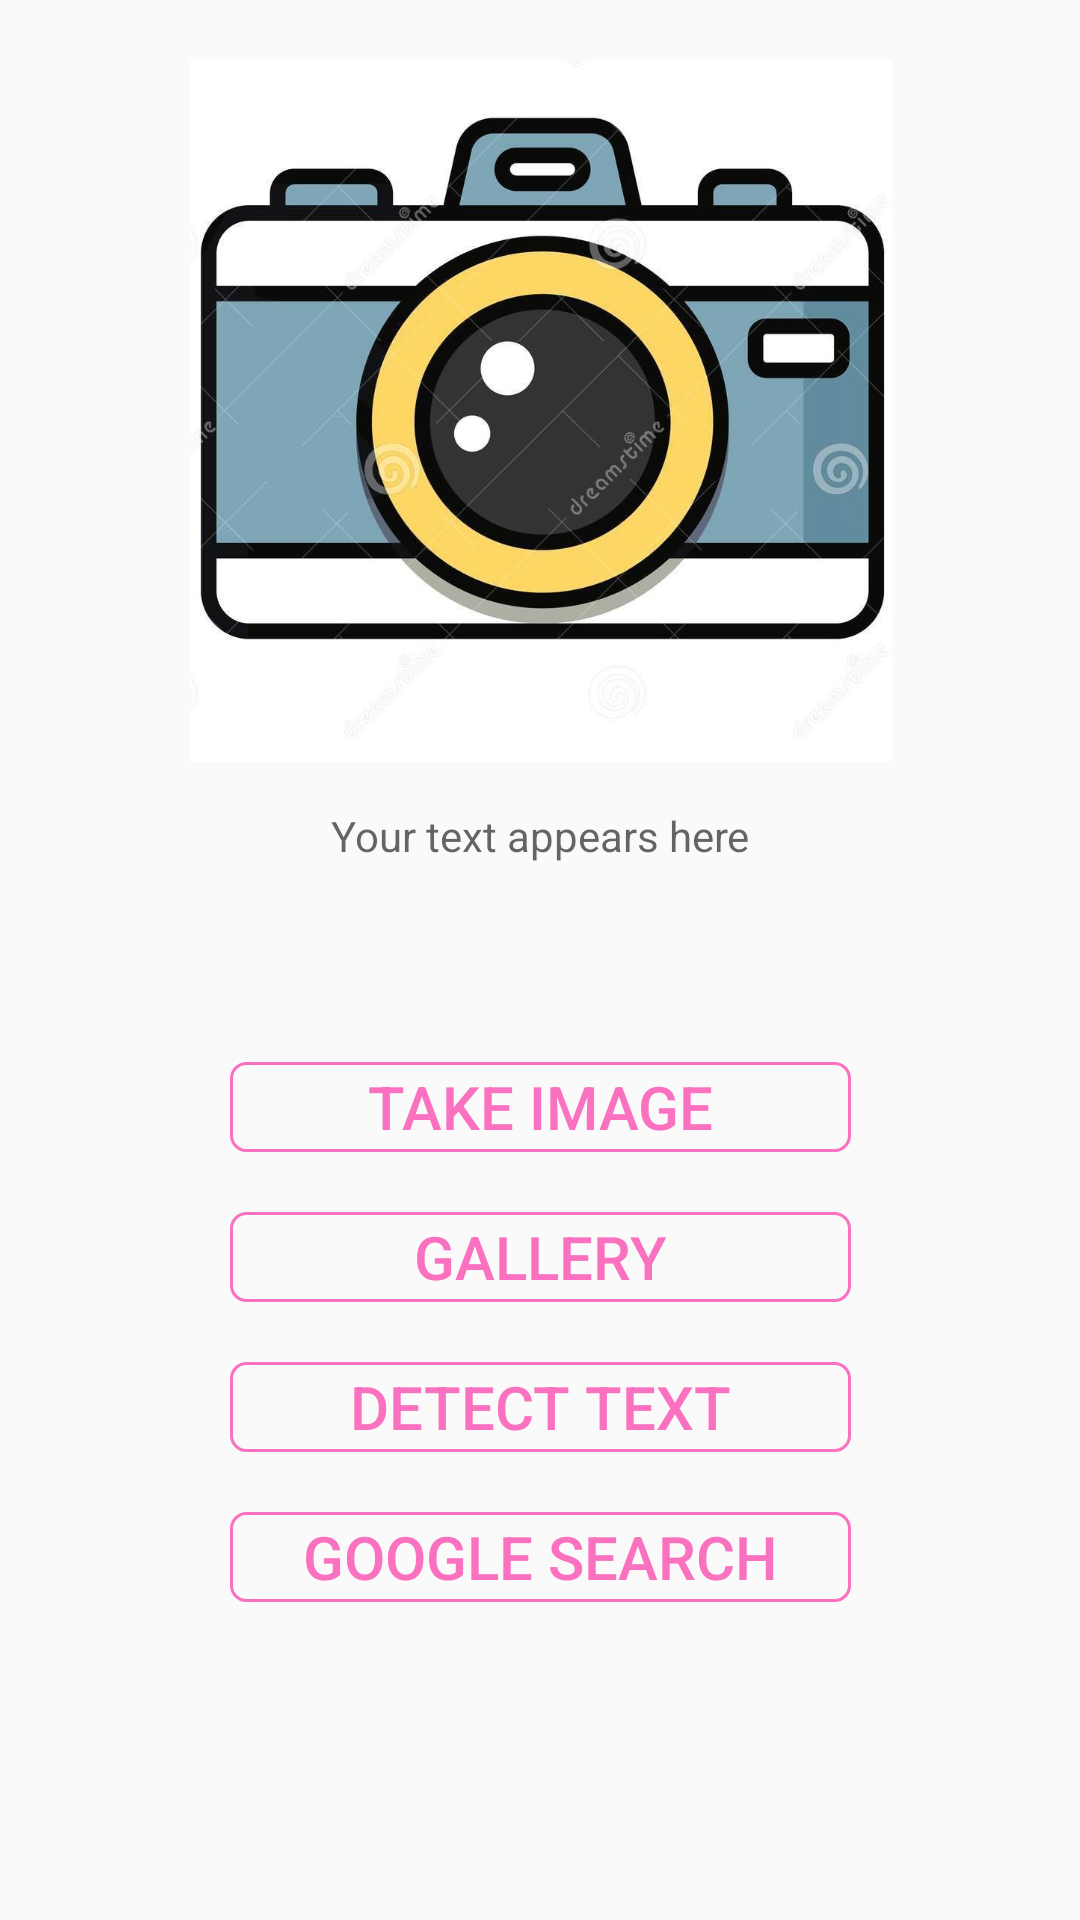

Layout XML and referenced resources for this Android screen:
<!-- AndroidManifest.xml: application theme AppTheme -->
<!-- res/layout/activity_text_detection.xml -->
<?xml version="1.0" encoding="utf-8"?>
<androidx.constraintlayout.widget.ConstraintLayout
    xmlns:android="http://schemas.android.com/apk/res/android"
    xmlns:app="http://schemas.android.com/apk/res-auto"
    xmlns:tools="http://schemas.android.com/tools"
    android:layout_width="match_parent"
    android:layout_height="match_parent"
    tools:context=".TextDetection">

    <ImageView
        android:id="@+id/imageView"
        android:layout_width="291dp"
        android:layout_height="234dp"
        android:layout_marginTop="20dp"
        android:src="@drawable/img10"
        app:layout_constraintBottom_toTopOf="@id/scrollView"
        app:layout_constraintEnd_toEndOf="parent"
        app:layout_constraintStart_toStartOf="parent"
        app:layout_constraintTop_toTopOf="parent" />

    <ScrollView
        android:id="@+id/scrollView"
        android:layout_width="match_parent"
        android:layout_height="70dp"
        android:layout_below="@+id/imageView"
        android:layout_margin="10dp"
        android:layout_marginTop="44dp"
        app:layout_constraintEnd_toEndOf="parent"
        app:layout_constraintHorizontal_bias="0.0"
        app:layout_constraintStart_toStartOf="parent"
        app:layout_constraintTop_toBottomOf="@+id/imageView">

        <TextView
            android:id="@+id/textView"
            android:layout_width="match_parent"
            android:layout_height="wrap_content"
            android:layout_marginTop="5dp"
            android:hint="Your text appears here"
            android:inputType="textMultiLine"
            android:textAlignment="center"
            android:textIsSelectable="true" />

    </ScrollView>

    <Button
        android:id="@+id/button"
        android:layout_width="207dp"
        android:layout_height="30dp"
        android:layout_below="@+id/scrollView"
        android:layout_marginTop="20dp"
        android:background="@drawable/custombutton"
        android:text="Take image"
        android:textColor="#fa71c0"
        android:textSize="20sp"
        app:layout_constraintEnd_toEndOf="parent"
        app:layout_constraintStart_toStartOf="parent"
        app:layout_constraintTop_toBottomOf="@+id/scrollView" />

    <Button
        android:id="@+id/search"
        android:layout_width="207dp"
        android:layout_height="30dp"
        android:layout_below="@+id/button2"
        android:layout_marginTop="20dp"
        android:background="@drawable/custombutton"
        android:text="Google Search"
        android:textColor="#fa71c0"
        android:textSize="20sp"
        app:layout_constraintEnd_toEndOf="parent"
        app:layout_constraintStart_toStartOf="parent"
        app:layout_constraintTop_toBottomOf="@+id/button2" />

    <Button
        android:id="@+id/button2"
        android:layout_width="207dp"
        android:layout_height="30dp"
        android:layout_below="@+id/scrollView"
        android:layout_marginTop="20dp"
        android:layout_toEndOf="@+id/button"
        android:background="@drawable/custombutton"
        android:text="Detect text"
        android:textColor="#fa71c0"
        android:textSize="20sp"
        app:layout_constraintEnd_toEndOf="parent"
        app:layout_constraintStart_toStartOf="parent"
        app:layout_constraintTop_toBottomOf="@+id/Gallery" />

    <Button
        android:id="@+id/Gallery"
        android:layout_width="207dp"
        android:layout_height="30dp"
        android:layout_below="@+id/button"
        android:layout_marginTop="20dp"
        android:background="@drawable/custombutton"
        android:text="Gallery"
        android:textColor="#fa71c0"
        android:textSize="20sp"
        app:layout_constraintEnd_toEndOf="parent"
        app:layout_constraintStart_toStartOf="parent"
        app:layout_constraintTop_toBottomOf="@+id/button" />
</androidx.constraintlayout.widget.ConstraintLayout>
<!-- resources referenced by this layout -->
<resources>
  <!-- drawable custombutton (drawable) -->
  <?xml version="1.0" encoding="utf-8"?>
  
  <shape android:shape="rectangle" xmlns:android="http://schemas.android.com/apk/res/android">
      <stroke android:color="#fa71c0" android:width="1dp"/>
      <corners android:radius="5dp"/>
  </shape>
  <!-- drawable img10: jpg bitmap (drawable, 104444 bytes) -->
  <style name="AppTheme" parent="Theme.AppCompat.Light">
          
          <item name="colorPrimary">@color/colorPrimary1</item>
          <item name="colorPrimaryDark">@color/colorPrimaryDark1</item>
          <item name="colorAccent">@color/colorAccent1</item>
       <item name="windowNoTitle">true</item>
      </style>
  <color name="colorPrimary1">#ffc107</color>
  <color name="colorPrimaryDark1">#ffa000</color>
  <color name="colorAccent1">#ff4081</color>
</resources>
